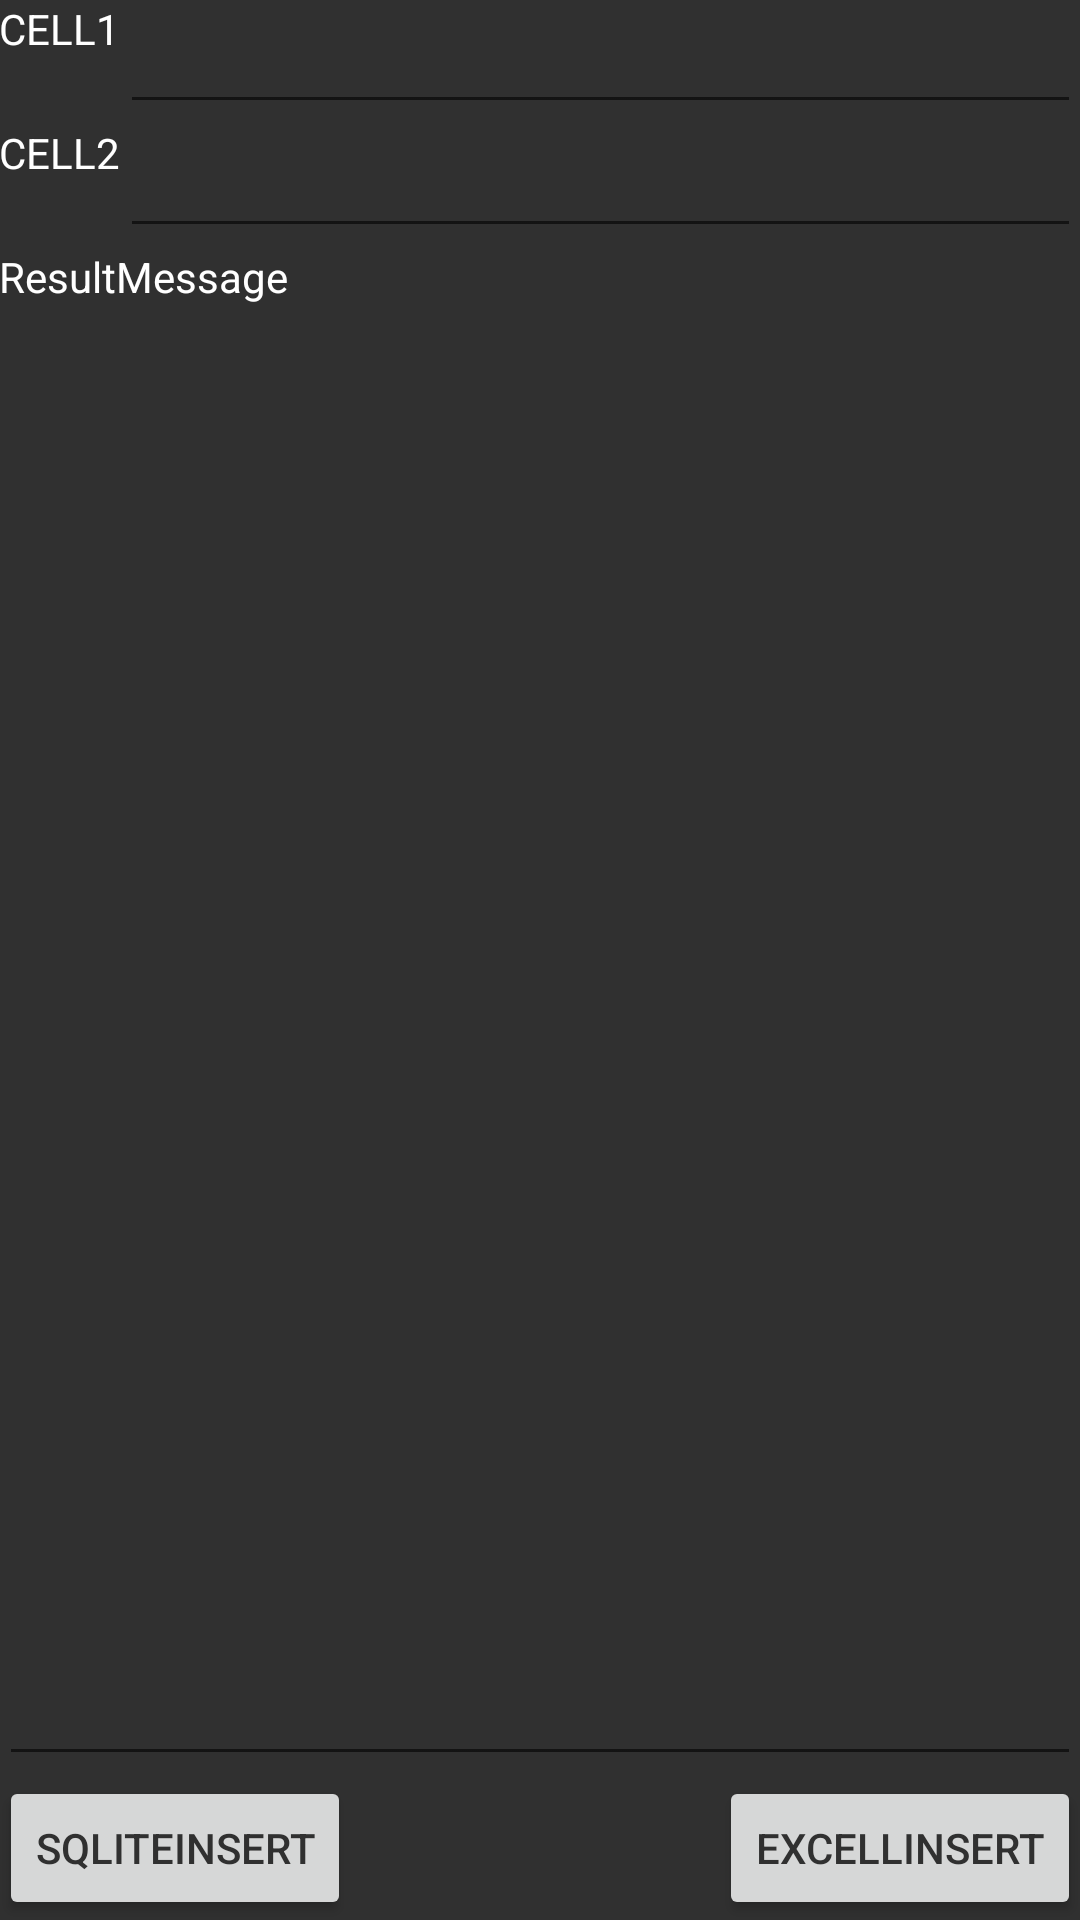

The Android layout XML behind this screen, and the referenced resources:
<!-- AndroidManifest.xml: application theme QlipTheme -->
<!-- res/layout/activity_excel.xml -->
<?xml version="1.0" encoding="utf-8"?>
<RelativeLayout xmlns:android="http://schemas.android.com/apk/res/android"
    xmlns:tools="http://schemas.android.com/tools"
    android:background="@color/qlip_main_dark_3"
    android:layout_width="match_parent"
    android:layout_height="match_parent"
    android:paddingBottom="@dimen/activity_vertical_margin"
    android:paddingLeft="@dimen/activity_horizontal_margin"
    android:paddingRight="@dimen/activity_horizontal_margin"
    android:paddingTop="@dimen/activity_vertical_margin"
    tools:context="com.example.tenqube.qliptest.Excel.ExcelActivity">
    <Button
        android:textColor="@color/qlip_main_dark_3"
        android:layout_width="wrap_content"
        android:layout_height="wrap_content"
        android:text="SqliteInsert"
        android:id="@+id/btn_insert"
        android:layout_alignParentBottom="true"
        android:layout_alignParentLeft="true"
        android:layout_alignParentStart="true" />

    <TextView
        android:textColor="@color/white"
        android:layout_width="wrap_content"
        android:layout_height="wrap_content"
        android:text="CELL1"
        android:id="@+id/textView"
        android:layout_alignParentTop="true"
        android:layout_alignParentLeft="true"
        android:layout_alignParentStart="true" />

    <EditText
        android:textColor="@color/white"
        android:layout_width="wrap_content"
        android:layout_height="wrap_content"
        android:id="@+id/edit_cell1"
        android:layout_alignParentTop="true"
        android:layout_toRightOf="@+id/textView"
        android:layout_alignParentRight="true"
        android:layout_alignParentEnd="true" />

    <TextView
        android:textColor="@color/white"
        android:layout_width="wrap_content"
        android:layout_height="wrap_content"
        android:text="CELL2"
        android:id="@+id/textView2"
        android:layout_below="@+id/edit_cell1"
        android:layout_alignParentLeft="true"
        android:layout_alignParentStart="true" />

    <EditText
        android:textColor="@color/white"
        android:layout_width="wrap_content"
        android:layout_height="wrap_content"
        android:id="@+id/edit_cell2"
        android:layout_below="@+id/edit_cell1"
        android:layout_toRightOf="@+id/textView2"
        android:layout_alignParentRight="true"
        android:layout_alignParentEnd="true"
        />

    <Button
        android:textColor="@color/qlip_main_dark_3"
        android:layout_width="wrap_content"
        android:layout_height="wrap_content"
        android:text="ExcellInsert"
        android:id="@+id/btn_excelinsert"
        android:layout_alignParentBottom="true"
        android:layout_alignParentRight="true"
        android:layout_alignParentEnd="true" />

    <TextView
        android:textColor="@color/white"
        android:layout_width="wrap_content"
        android:layout_height="wrap_content"
        android:text="ResultMessage"
        android:layout_below="@+id/edit_cell2"
        android:layout_alignParentLeft="true"
        android:layout_alignParentStart="true"
        android:id="@+id/textView3" />

    <EditText
        android:textColor="@color/white"
        android:layout_width="wrap_content"
        android:layout_height="wrap_content"
        android:id="@+id/edit_result"
        android:layout_below="@+id/textView3"
        android:layout_alignParentLeft="true"
        android:layout_alignParentStart="true"
        android:layout_alignRight="@+id/edit_cell2"
        android:layout_alignEnd="@+id/edit_cell2"
        android:layout_above="@+id/btn_insert" />
</RelativeLayout>
<!-- resources referenced by this layout -->
<resources>
  <color name="qlip_main_dark_3">#303030</color>
  <color name="white">#ffffffff</color>
  <style name="QlipTheme" parent="AppBaseTheme">
  
          <item name="android:textColorPrimary">@android:color/white</item>
          <item name="drawerArrowStyle">@style/DrawerArrowStyle</item>
          <item name="android:windowContentOverlay">@null</item>
          <item name="windowActionBar">false</item>
  
          
          <item name="colorPrimary">@color/qlip_main_black_lv0</item>
          <item name="colorPrimaryDark">@color/colorPrimary</item>
          <item name="colorAccent">@color/qlip_main_green</item>
  
          <item name="android:statusBarColor" tools:targetApi="21">@color/qlip_main_black_lv0</item>
          <item name="android:navigationBarColor" tools:targetApi="21">@color/qlip_main_black_lv0</item>
          <item name="android:windowDrawsSystemBarBackgrounds" tools:targetApi="21">true</item>
          <item name="android:textAppearanceLargePopupMenu">@style/myPopupMenuTextAppearanceLarge</item>
          <item name="android:textAppearanceSmallPopupMenu">@style/myPopupMenuTextAppearanceSmall</item>
  
      </style>
  <style name="AppBaseTheme" parent="@style/Theme.AppCompat.Light.NoActionBar">
      </style>
  <style name="DrawerArrowStyle" parent="Widget.AppCompat.DrawerArrowToggle">
          <item name="spinBars">true</item>
          <item name="color">@color/white</item>
      </style>
  <color name="qlip_main_black_lv0">#212121</color>
  <color name="colorPrimary">#424242</color>
  <color name="qlip_main_green">#00a468</color>
  <style name="myPopupMenuTextAppearanceLarge" parent="@style/TextAppearance.AppCompat.Light.Widget.PopupMenu.Large">
          <item name="android:textColor">#000000</item>
      </style>
  <style name="myPopupMenuTextAppearanceSmall" parent="@style/TextAppearance.AppCompat.Light.Widget.PopupMenu.Small">
          <item name="android:textColor">#000000</item>
      </style>
</resources>
